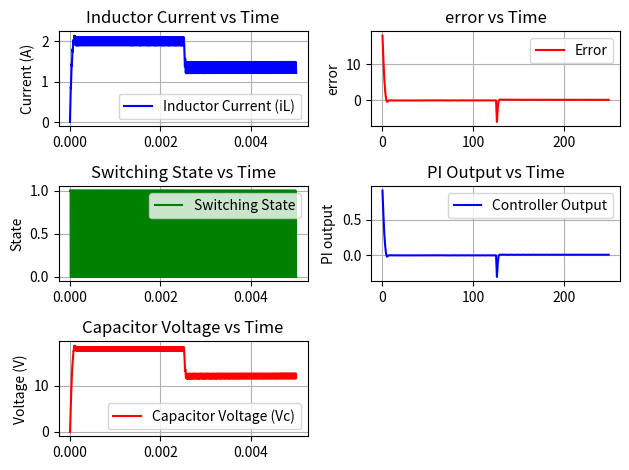

This figure's Python source:
"""
Closed-loop Buck Converter Model v2
[redacted]
Date: June 2025
"""
import math

# params
Vin = 24            # input voltage
Iout = 2            # output current
D = 0.5             # initial duty cycle

fsw = 50e3          # switching frequency
Tsw = 1/fsw         # switching time period

# Controller params
Vref = 18           # reference output voltage
Kp = 0.05
Ki = 5
nominal_duty = Vref/Vin     # feedforward term
duty_min = 0.1
duty_max = 0.9

# Load
R = Vref/Iout       # using variable load for constant current 
# R = 10              # constant load

t_on = nominal_duty * Tsw

# inductor value
delta_iL_pu = 0.1      # 10% inductor current ripple
delta_iL = delta_iL_pu * Iout
L = ((Vin - Vref) * t_on) / delta_iL

# capacitor value
delta_Vout_pu = 0.05   # 5% output voltage ripple
delta_Vout = delta_Vout_pu * Vref
C = (delta_iL * Tsw) / (8 * delta_Vout)

# simulation params
sim_time = 5e-3     # simulation time of 0.05s
time_step = 1e-7     # 0.1us time step
num_steps = int(sim_time/time_step)
# print(num_steps)

dt = time_step

#initializing the state variables
iL = 0
Vc = 0
error = 0           # PI controller error term
integral_error = 0  # PI controller integral error term
pi_output = 0
duty_cycle = nominal_duty

# initializing arrays for data storage
time = []
inductor_current = []
capacitor_voltage = []
switching_state = []
controller_output = []
error_term = []

# simulation loop
for i in range(num_steps):
    t = i * time_step

    if i > num_steps/2:
        Vref = 12
        nominal_duty = Vref/Vin     
        # necessary to update nominal duty otherwise the controller action will not follow reference correctly

    # dividing the 't' value, which increments in units of 'time_step', with switching time period. 
    # The remainder (t_mod) keeps increasing until we hit the end of one cycle. 
    # After that the remainder (t_mod) is reset. This way we can track the switching time period with time steps.
    t_mod = t % Tsw

    # PI controller - operating at switching frequency
    controller_step = int(Tsw/time_step)
    if (i % controller_step == 0):    # will execute once every cycle
        
        #calculate error
        error = Vref - Vc

        # update integral term
        integral_error = integral_error + (error * Tsw)     
        # because we are updating this term once every cycle not every time-step

        # PI controller output
        pi_output = Kp*error + Ki*integral_error
        # print(pi_output)

        # duty cycle with feed forward term 'nominal_duty'
        duty_cycle = nominal_duty + pi_output

        # Clamp duty cycle to limits
        if duty_cycle > duty_max:
            duty_cycle = duty_max
        
        elif duty_cycle < duty_min:
            duty_cycle = duty_min

    # deciding whether switch is ON or OFF based on duty cycle
    if (t_mod < (duty_cycle*Tsw)):
        switch_state = True
    else:
        switch_state = False

    # calculating the
    if (switch_state):
        # when switch is ON
        # VL = L * diL/dt = Vin - Vc  
        diL_dt = (Vin - Vc) / L
        
        # iL = iC + iR
        # iC = C * dVc/dt
        # dVc_dt = (Tsw * diL_dt)/(8*C)     # another eqn which will give slightly different initial behaviour
        dVc_dt = (iL - (Vc/R)) / C              
    
    else:
    # when switch is OFF
        # VL = L * diL/dt = -Vc
        diL_dt = (-Vc)/L
        
        # dVc_dt = (Tsw * diL_dt)/(8*C)
        dVc_dt = (iL - (Vc/R)) / C
                  
    # calculating the state variables by integrating them
    # discrete integration is done using Euler method
    iL = iL + (diL_dt * time_step)
    Vc = Vc + (dVc_dt * time_step)

    time.append(t)
    inductor_current.append(iL)
    capacitor_voltage.append(Vc)
    if switch_state:
        switching_state.append(1)
    else:
        switching_state.append(0)

    # Only append when controller actually updates
    if (i % controller_step == 0):
        controller_output.append(pi_output)
        error_term.append(error)   

#plotting the data
import matplotlib.pyplot as plt

# Inductor Current plot
plt.subplot(3, 2, 1)
plt.plot(time, inductor_current, label='Inductor Current (iL)', color='b')
plt.ylabel('Current (A)')
plt.title('Inductor Current vs Time')
plt.grid(True)
plt.legend()

# Cap voltage plot
plt.subplot(3, 2, 5)
plt.plot(time, capacitor_voltage, label='Capacitor Voltage (Vc)', color='r')
plt.ylabel('Voltage (V)')
plt.title('Capacitor Voltage vs Time')
plt.grid(True)
plt.legend()

# Switch state plot
plt.subplot(3, 2, 3)
plt.plot(time, switching_state, label='Switching State', color='g')
plt.ylabel('State')
plt.title('Switching State vs Time')
plt.grid(True)
plt.legend()

# error plot
plt.subplot(3, 2, 2)
plt.plot(error_term, label='Error', color='r')
plt.ylabel('error')
plt.title('error vs Time')
plt.grid(True)
plt.legend()

# controller output plot
plt.subplot(3, 2, 4)
plt.plot(controller_output, label='Controller Output', color='b')
plt.ylabel('PI output')
plt.title('PI Output vs Time')
plt.grid(True)
plt.legend()

plt.tight_layout()
plt.show()